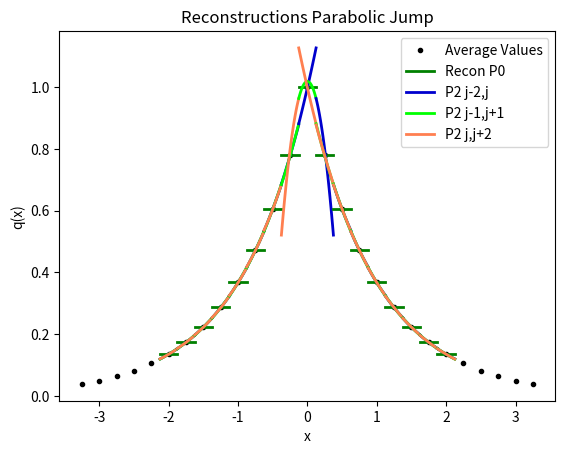

This chart was generated by the following Python code:
from numpy import *
from numpy.linalg import solve,norm
from matplotlib.pyplot import plot,loglog,title,xlabel,ylabel,legend,xlim,ylim



def minmodL(q):
    qmin = min(q)
    qmax = max(q)
    if qmin>0:
        return qmin
    if qmax<0 :
        return qmax
    else:
        return 0

def SAL(q):
    qmin = min(q)
    qmax = max(q)
    if qmin>0:
        return 1
    if qmax<0 :
        return 1
    else:
        return 0

def SP_IC(x,dx):
    
    n = len(x)
    q = zeros(n)
    
    for i in range(n):
        if (x[i] < dx/2 and x[i] > - dx/2):
            q[i] = 1
    
    return q    


def DB_IC(x,dx,ldx):
    
    n = len(x)
    q = ones(n)
    
    for i in range(n):
        if (x[i] < 0.1*ldx):
            q[i] = 2
            
    
    return q  

def EXPPeak_IC(x):
    
    n = len(x)
    q = exp(-abs(x))
    
    return q  

def EXPPeakS_IC(x):
    
    n = len(x)
    # q = exp(-(x**2))
    q = 4 -(x**4)
    return q  

def Lin_IC(x):
    
    n = len(x)
    q = zeros(n)
    for i in range(n):
        if x[i] <= 0:
            q[i] = 20
        else:
            q[i] = 20 - (x[i])
    
    return q


def PB_IC(x,dx):
    
    n = len(x)
    xeh = x[int(n/2)] + 0.5*dx
    q = zeros(n)
    for i in range(n):
        if x[i] <= 0:
            q[i] = 2
        else:
            xmjh = x[i] - dx/2
            xpjh = x[i] + dx/2
            qamjh = 2*xmjh - ((xmjh )**3)/3.0
            qapjh = 2*xpjh - ((xpjh )**3)/3.0
            q[i] = (qapjh - qamjh)/ dx
    
    return q
    
   




def PlotAverages(x,q,dx):
    n = len(x)
    for i in range(n):
        xmh = x[i] - 0.5*dx
        xph = x[i] + 0.5*dx
        plot([xmh,xph], [q[i] , q[i]] , '--k')


def PolyIntegralError(LE,RE,AV,dx,Coeffs):
    LEInt = 0
    REInt=0
    n = len(Coeffs)
    
    for i in range(n):
        LEInt = LEInt + Coeffs[i]/(i+1)*LE**(i+1)
        REInt = REInt + Coeffs[i]/(i+1)*RE**(i+1)
    CA = (REInt - LEInt)/dx
    return abs(CA - AV)

def PlotBuildUpToQuad(x,q,dx,nG,np):
    n = len(x)
    errtol = 10.0**(-14)
    for i in range(nG,n-nG):
        xmh = x[i] - 0.5*dx
        xph = x[i] + 0.5*dx
        
        ndx = (xph - xmh)/np
        xplot = arange(xmh,xph + 0.5*ndx ,ndx)
        
        qaj = q[i]
        qajp1 = q[i+1]
        qajp2 = q[i+2]
        qajp3 = q[i+3]
        qajm1 = q[i-1]
        qajm2 = q[i-2]
        qajm3 = q[i-3]
        
        #Start with constant
        P0ja0 = qaj

        #Linear
        P1jtojp1a11,P1jtojp1a10,P1jtojp1SI  =  P1jtojp1(qaj,qajp1,dx)
        P1jm1toja11,P1jm1toja10,P1jm1tojSI  =  P1jm1toj(qaj,qajm1,dx)

            
            
        # Quadratic Terms
        P2jm2toja22,P2jm2toja21,P2jm2toja20,P2jm2tojSI = P2jm2toj(qajm2,qajm1,qaj,dx)   
        P2jm1tojp1a22,P2jm1tojp1a21,P2jm1tojp1a20,P2jm1tojp1SI  = P2jm1tojp1(qajp1,qaj,qajm1,dx)
        P2jtojp2a22,P2jtojp2a21,P2jtojp2a20,P2jtojp2SI =   P2jtojp2(qaj,qajp1,qajp2,dx) 
        
        P4jm2tojp2a44,P4jm2tojp2a43,P4jm2tojp2a42,P4jm2tojp2a41,P4jm2tojp2a40,P4jm2tojp22SI  = P4jm2tojp2(qajm2,qajm1,qaj,qajp1,qajp2,dx)


        #Cubics Terms
        P3jm3toja33,P3jm3toja32,P3jm3toja31,P3jm3toja30,P3jm3tojSI = P3jm3toj(qaj,qajm1,qajm2,qajm3,dx)
        P3jm2tojp1a33,P3jm2tojp1a32,P3jm2tojp1a31,P3jm2tojp1a30,P3jm2tojp1SI = P3jm2tojp1(qaj,qajm1,qajm2,qajp1,dx)
        P3jm1tojp2a33,P3jm1tojp2a32,P3jm1tojp2a31,P3jm1tojp2a30,P3jm1tojp2SI = P3jm1tojp2(qaj,qajm1,qajp1,qajp2,dx)
        P3jtojp3a33,P3jtojp3a32,P3jtojp3a31,P3jtojp3a30,P3jtojp3SI = P3jtojp3(qaj,qajp1,qajp2,qajp3,dx)
        
        
        
        P0jP  = 0*(xplot - x[i]) + P0ja0 
        
        P1jtojp1P =P1jtojp1a11*(xplot - x[i]) + P1jtojp1a10
        P1jm1tojP =P1jm1toja11*(xplot - x[i]) + P1jm1toja10
        
        CAP2 = P2jm1tojp1a21*(xplot - x[i])   +qaj
        
        P2jtojp2P = P2jtojp2a22*(xplot - x[i])**2 + P2jtojp2a21*(xplot - x[i])   +P2jtojp2a20
        P2jm1tojp1P = P2jm1tojp1a22*(xplot - x[i])**2 + P2jm1tojp1a21*(xplot - x[i])   +P2jm1tojp1a20
        P2jm2tojP = P2jm2toja22*(xplot - x[i])**2 + P2jm2toja21*(xplot - x[i])   +P2jm2toja20
        
        P4a2 = P4jm2tojp2a42
        P4a1 = P4jm2tojp2a41
        P4a0 = qaj -P4a2/3*(dx/2)**2 
        CAP4 = P4a2*(xplot - x[i])**2 + P4a1*(xplot - x[i])   +P4a0
        
        
        AA2 = (P2jtojp2a22 + 0*P2jm1tojp1a22 + P2jm2toja22)/2
        AA1 = (P2jtojp2a21 + 0*P2jm1tojp1a21 + P2jm2toja21)/2
        # AA0 = (P2jtojp2a20 + 0*P2jm1tojp1a20 + P2jm2toja20)/2
        AA0 = qaj- AA2/3*(dx/2)**2 
        
        APLR2 = AA2*(xplot - x[i])**2 + AA1*(xplot - x[i])  +AA0

        P3jtojp3P = P3jtojp3a33*(xplot - x[i])**3 + P3jtojp3a32*(xplot - x[i])**2 + P3jtojp3a31*(xplot - x[i])   +P3jtojp3a30
        P3jm1tojp2P = P3jm1tojp2a33*(xplot - x[i])**3 + P3jm1tojp2a32*(xplot - x[i])**2 + P3jm1tojp2a31*(xplot - x[i])   +P3jm1tojp2a30
        P3jm2tojp1P = P3jm2tojp1a33*(xplot - x[i])**3 + P3jm2tojp1a32*(xplot - x[i])**2 + P3jm2tojp1a31*(xplot - x[i])   +P3jm2tojp1a30
        P3jm3tojP = P3jm3toja33*(xplot - x[i])**3 + P3jm3toja32*(xplot - x[i])**2 + P3jm3toja31*(xplot - x[i])   +P3jm3toja30
        
        # print(i,xmh,xph,P3jm3toja33,P3jm3toja32,P3jm3toja31,P3jm3toja30)
        # print(i,xmh,xph,P3jm2tojp1a33,P3jm2tojp1a32,P3jm2tojp1a31,P3jm2tojp1a30)
        # print(i,xmh,xph,P3jm1tojp2a33,P3jm1tojp2a32,P3jm1tojp2a31,P3jm1tojp2a30)
        # print(i,xmh,xph,P3jtojp3a33,P3jtojp3a32,P3jtojp3a31,P3jtojp3a30)

        print(i,xmh,xph,'P1 j-1,j',P1jm1toja11,P1jm1toja10)
        print(i,xmh,xph,'P1 j,j+1',P1jtojp1a11,P1jtojp1a10)
        print(i,xmh,xph,'P1C j-1,j+1',P2jm1tojp1a21,P2jm1tojp1a20)
        
        print(i,xmh,xph,'P2 j-2,j',P2jm2toja22,P2jm2toja21,P2jm2toja20)
        print(i,xmh,xph,'P2 j,j+2',P2jtojp2a22,P2jtojp2a21,P2jtojp2a20)
        print(i,xmh,xph,'P4C j-2,j+2',P4a2,P4a1,P4a0)
        # print(i,xmh,xph,'P40 P2 j,j+2',P4a2,P4a1,P4a0)
        # print(i,xmh,xph,'AP2 ', AA2, AA1, AA0)

        lw =2
        if i == nG:
            plot(xplot, P0jP, '-',color ='green',label='Recon P0', linewidth= lw)   
            
            # plot(xplot, P1jm1tojP, '-',color = 'blue',label='P1 j,j-1', linewidth= lw)
            # plot(xplot, P1jtojp1P, '-',color ='red',label='P1 j,j+1', linewidth= lw)
            
            # plot(xplot,  CAP2, '--',color ='lime',label='CP1 j-1,j+1', linewidth=lw)
            
            
            plot(xplot, P2jm2tojP, '-',color = 'mediumblue',label='P2 j-2,j', linewidth=lw)
            plot(xplot, P2jm1tojp1P, '-',color ='lime',label='P2 j-1,j+1', linewidth=lw)        
            plot(xplot, P2jtojp2P, '-',color ='coral',label='P2 j,j+2', linewidth=lw)
            
            # plot( xplot, P2jm2toja22*(xplot - x[i])**2 - P2jm2toja21*(xplot - x[i])   +P2jm2toja20, '--',color ='darkblue',label='P2 j-2,j Flip', linewidth=lw)
            # plot( xplot, P2jtojp2a22*(xplot - x[i])**2 - P2jtojp2a21*(xplot - x[i])   +P2jtojp2a20, '--',color ='seagreen',label='P2 j,j+2 Flip', linewidth=lw)
            

            # plot(xplot,  CAP4, '--',color ='seagreen',label='CP2 j-2,j+2', linewidth=lw)
            # plot(xplot,  APLR2, '--',color ='gold',label='APLR2 j-2,j and j,j+2', linewidth=lw)

            # plot(xplot,P3jm3tojP ,'-',color = 'darkblue',label='P3 j-3,j', linewidth=lw)
            # plot(xplot, P3jm2tojp1P, '-',color ='seagreen',label='P3 j-2,j+1', linewidth=lw)
            # plot(xplot, P3jm1tojp2P, '-',color ='gold',label='P3 j-1,j+2', linewidth=lw)    
            # plot(xplot, P3jtojp3P, '-',color ='brown',label='P3 j,j+3', linewidth=lw)    
        else:
            plot(xplot, P0jP, '-',color ='green', linewidth=lw)   
            
            # plot(xplot, P1jm1tojP, '-',color = 'blue', linewidth=lw)
            # plot(xplot, P1jtojp1P, '-',color ='red', linewidth=lw)
            
            # plot(xplot,  CAP2, '--',color ='lime', linewidth=lw)
            
            plot(xplot, P2jm2tojP, '-',color = 'mediumblue', linewidth=lw)
            plot(xplot, P2jm1tojp1P, '-',color ='lime', linewidth=lw)
            plot(xplot, P2jtojp2P, '-',color ='coral', linewidth=lw)
            
            # plot( xplot, P2jm2toja22*(xplot - x[i])**2 - P2jm2toja21*(xplot - x[i])   +P2jm2toja20, '--',color ='darkblue', linewidth=lw)
            # plot( xplot, P2jtojp2a22*(xplot - x[i])**2 - P2jtojp2a21*(xplot - x[i])   +P2jtojp2a20, '--',color ='seagreen', linewidth=lw)
            
            # plot(xplot,  CAP4, '--',color ='seagreen', linewidth=lw)
            
            # plot(xplot,  APLR2, '--',color ='gold', linewidth=lw)


            # plot(xplot,P3jm3tojP ,'-',color = 'darkblue', linewidth=lw)
            # plot(xplot, P3jm2tojp1P, '-',color ='seagreen', linewidth=lw)
            # plot(xplot, P3jm1tojp2P, '-',color ='gold', linewidth=lw)    
            # plot(xplot, P3jtojp3P, '-',color ='brown', linewidth=lw)   


#constant
def P0j(q,j):
    return q[j]


def P1jtojp1(qaj,qajp1,dx):
    return (qajp1 - qaj)/ dx ,qaj,(qaj**2 - 2*qaj*qajp1 + qajp1**2)

def P1jm1toj(qaj,qajm1,dx):
    return (qaj - qajm1)/ dx ,qaj,(qaj**2 - 2*qaj*qajm1 + qajm1**2)


def P2jtojp2(qaj,qajp1,qajp2,dx):
    a = (qajp2 - 2*qajp1 + qaj)/ (2*dx**2)
    b = (-qajp2 + 4*qajp1 - 3*qaj)/ (2*dx)
    c =  -qajp2/24 + qajp1/12 + 23*qaj/24
    return a,b,c,(10*qaj**2/3 - 31*qaj*qajp1/3 + 11*qaj*qajp2/3 + 25*qajp1**2/3 - 19*qajp1*qajp2/3 + 4*qajp2**2/3)

def P2jm1tojp1(qajp1,qaj,qajm1,dx):
    a =-qaj/dx**2 + qajm1/(2*dx**2) + qajp1/(2*dx**2)
    b=-qajm1/(2*dx) + qajp1/(2*dx)
    c=13*qaj/12 - qajm1/24 - qajp1/24
    return a,b,c,(13*qaj**2/3 - 13*qaj*qajm1/3 - 13*qaj*qajp1/3 + 4*qajm1**2/3 + 5*qajm1*qajp1/3 + 4*qajp1**2/3)


def P2jm2toj(qajm2,qajm1,qaj,dx):
    a = (qaj - 2*qajm1 + qajm2)/ (2*dx**2)
    b = (qajm2 - 4*qajm1 + 3*qaj)/ (2*dx)
    c =  -qajm2/24 + qajm1/12 + 23*qaj/24
    return a,b,c,(10*qaj**2/3 - 31*qaj*qajm1/3 + 11*qaj*qajm2/3 + 25*qajm1**2/3 - 19*qajm1*qajm2/3 + 4*qajm2**2/3)

def P4jm2tojp2(qajm2,qajm1,qaj,qajp1,qajp2,dx):
    a =  qaj/(4*dx**4) - qajm1/(6*dx**4) + qajm2/(24*dx**4) - qajp1/(6*dx**4) + qajp2/(24*dx**4)
    b = qajm1/(6*dx**3) - qajm2/(12*dx**3) - qajp1/(6*dx**3) + qajp2/(12*dx**3)
    c =-11*qaj/(8*dx**2) + 3*qajm1/(4*dx**2) - qajm2/(16*dx**2) + 3*qajp1/(4*dx**2) - qajp2/(16*dx**2)
    d = -17*qajm1/(24*dx) + 5*qajm2/(48*dx) + 17*qajp1/(24*dx) - 5*qajp2/(48*dx)
    e = 1067*qaj/960 - 29*qajm1/480 + 3*qajm2/640 - 29*qajp1/480 + 3*qajp2/640

    
    SI = 77051*qaj**2/1680 - 24923*qaj*qajm1/420 + 7547*qaj*qajm2/560 - 24923*qaj*qajp1/420 + 7547*qaj*qajp2/560 + 104963*qajm1**2/5040 - 51001*qajm1*qajm2/5040 + 89549*qajm1*qajp1/2520 - 38947*qajm1*qajp2/5040 + 1727*qajm2**2/1260 - 38947*qajm2*qajp1/5040 + 8209*qajm2*qajp2/5040 + 104963*qajp1**2/5040 - 51001*qajp1*qajp2/5040 + 1727*qajp2**2/1260
    
    return a,b,c,d,e,SI

def P3jtojp3(qaj,qajp1,qajp2,qajp3,dx):
    a=(3*qajp1 - 3*qajp2 + qajp3 - qaj)/(6*dx**3)
    b=(-5*qajp1 + 4*qajp2 - qajp3 + 2*qaj)/(2*dx**2)
    c=(69*qajp1 - 33*qajp2 + 7*qajp3 - 43*qaj)/(24*dx)
    d=5*qajp1/24 - qajp2/6 + qajp3/24 + 11*qaj/12
    
    SmoothnessIndicator = 11003*qajp1**2/240 - 8623*qajp1*qajp2/120 \
    + 2321*qajp1*qajp3/120 - 1567*qajp1*qaj/40 + 7043*qajp2**2/240 \
    - 647*qajp2*qajp3/40 + 3521*qajp2*qaj/120 + 547*qajp3**2/240 \
    - 309*qajp3*qaj/40 + 2107*qaj**2/240        

    return a,b,c,d,SmoothnessIndicator


def P3jm1tojp2(qaj,qajm1,qajp1,qajp2,dx):
    a=(-3*qajp1 + qajp2 - qajm1 + 3*qaj)/(6*dx**3)
    b=(qajp1 + qajm1 - 2*qaj)/(2*dx**2)
    c=(27*qajp1 - 5*qajp2 - 7*qajm1 - 15*qaj)/(24*dx)
    d=-qajp1/24 - qajm1/24 + 13*qaj/12
    
    SmoothnessIndicator = 2843*qajp1**2/240 - 821*qajp1*qajp2/120 \
    + 961*qajp1*qajm1/120 - 2983*qajp1*qaj/120 + 89*qajp2**2/80 \
    - 247*qajp2*qajm1/120 + 267*qajp2*qaj/40 + 547*qajm1**2/240 \
    - 1261*qajm1*qaj/120 + 3443*qaj**2/240

    return a,b,c,d,SmoothnessIndicator

def P3jm2tojp1(qaj,qajm1,qajm2,qajp1,dx):
    a=(qajp1 + 3*qajm1 - qajm2 - 3*qaj)/(6*dx**3)
    b=(qajp1 + qajm1 - 2*qaj)/(2*dx**2)
    c=(7*qajp1- 27*qajm1 + 5*qajm2 + 15*qaj)/(24*dx)
    d=-qajp1/24 - qajm1/24 + 13*qaj/12
    
    SmoothnessIndicator = 547*qajp1**2/240 + 961*qajp1*qajm1/120 \
    - 247*qajp1*qajm2/120 - 1261*qajp1*qaj/120 + 2843*qajm1**2/240 \
    - 821*qajm1*qajm2/120 - 2983*qajm1*qaj/120 + 89*qajm2**2/80 \
    + 267*qajm2*qaj/40 + 3443*qaj**2/240

    return a,b,c,d,SmoothnessIndicator


def P3jm3toj(qaj,qajm1,qajm2,qajm3,dx):
    a=(-3*qajm1 + 3*qajm2 - qajm3 + qaj)/(6*dx**3)
    b=(-5*qajm1 + 4*qajm2 - qajm3 + 2*qaj)/(2*dx**2)
    c=(-69*qajm1 + 33*qajm2 - 7*qajm3 + 43*qaj)/(24*dx)
    d=5*qajm1/24 - qajm2/6 + qajm3/24 + 11*qaj/12
    
    SmoothnessIndicator = 11003*qajm1**2/240 - 8623*qajm1*qajm2/120 \
    + 2321*qajm1*qajm3/120 - 1567*qajm1*qaj/40 + 7043*qajm2**2/240 \
    - 647*qajm2*qajm3/40 + 3521*qajm2*qaj/120 + 547*qajm3**2/240 \
    - 309*qajm3*qaj/40 + 2107*qaj**2/240

    return a,b,c,d,SmoothnessIndicator


def P6jm3tojp3(qajm3,qajm2,qajm1,qaj,qajp1,qajp2,qajp3,dx):
    a = -qaj/(36*dx**6) + qajm1/(48*dx**6) - qajm2/(120*dx**6) + qajm3/(720*dx**6) + qajp1/(48*dx**6) - qajp2/(120*dx**6) + qajp3/(720*dx**6)
    b = -qajm1/(48*dx**5) + qajm2/(60*dx**5) - qajm3/(240*dx**5) + qajp1/(48*dx**5) - qajp2/(60*dx**5) + qajp3/(240*dx**5)
    c = 61*qaj/(144*dx**4) - 19*qajm1/(64*dx**4) + 3*qajm2/(32*dx**4) - 5*qajm3/(576*dx**4) - 19*qajp1/(64*dx**4) + 3*qajp2/(32*dx**4) - 5*qajp3/(576*dx**4)
    d =83*qajm1/(288*dx**3) - 13*qajm2/(72*dx**3) + 7*qajm3/(288*dx**3) - 83*qajp1/(288*dx**3) + 13*qajp2/(72*dx**3) - 7*qajp3/(288*dx**3)
    e =-301*qaj/(192*dx**2) + 229*qajm1/(256*dx**2) - 77*qajm2/(640*dx**2) + 37*qajm3/(3840*dx**2) + 229*qajp1/(256*dx**2) - 77*qajp2/(640*dx**2) + 37*qajp3/(3840*dx**2)
    f = -1891*qajm1/(2304*dx) + 559*qajm2/(2880*dx) - 259*qajm3/(11520*dx) + 1891*qajp1/(2304*dx) - 559*qajp2/(2880*dx) + 259*qajp3/(11520*dx)
    g = 30251*qaj/26880 - 7621*qajm1/107520 + 159*qajm2/17920 - 5*qajm3/7168 - 7621*qajp1/107520 + 159*qajp2/17920 - 5*qajp3/7168

    
    SI = 1607739169*qaj**2/2993760 - 790531177*qaj*qajm1/997920 + 1506944981*qaj*qajm2/4989600 - 701563133*qaj*qajm3/14968800 - 790531177*qaj*qajp1/997920 + 1506944981*qaj*qajp2/4989600 - 701563133*qaj*qajp3/14968800 + 16790707*qajm1**2/55440 - 176498513*qajm1*qajm2/739200 + 761142961*qajm1*qajm3/19958400 + 250523543*qajm1*qajp1/443520 - 464678369*qajm1*qajp2/2217600 + 158544319*qajm1*qajp3/4989600 + 108444169*qajm2**2/2217600 - 323333323*qajm2*qajm3/19958400 - 464678369*qajm2*qajp1/2217600 + 84263749*qajm2*qajp2/1108800 - 225623953*qajm2*qajp3/19958400 + 2627203*qajm3**2/1871100 + 158544319*qajm3*qajp1/4989600 - 225623953*qajm3*qajp2/19958400 + 99022657*qajm3*qajp3/59875200 + 16790707*qajp1**2/55440 - 176498513*qajp1*qajp2/739200 + 761142961*qajp1*qajp3/19958400 + 108444169*qajp2**2/2217600 - 323333323*qajp2*qajp3/19958400 + 2627203*qajp3**2/1871100    
    return a,b,c,d,e,f,g,SI

nG = 5
sx = -2.0
ex = 2.0
dx = 0.25
hdx = dx/20.0
theta = 1.0
x = arange(sx - nG*dx,ex + (nG+1)*dx,dx)
xh = arange(sx- nG*dx,ex + (nG+1)*dx,hdx)


# q =  SP_IC(x,dx) 
# qh =  SP_IC(xh,hdx)

# q =  DB_IC(x,dx,dx) 
# qh =  DB_IC(xh,hdx,dx)

q =  EXPPeak_IC(x)
qh =  EXPPeak_IC(xh)

# q =  EXPPeakS_IC(x)
# qh =  EXPPeakS_IC(xh)

# q = Lin_IC(x)
# qh = Lin_IC(xh)

# q = PB_IC(x,dx)
# qh = PB_IC(xh,hdx)

# plot(xh,qh,'--k', label='Analytic Value')
plot(x,q,'.k', label='Average Values')
# PlotAverages(x,q,dx)


# PlotLimLinears(x,q,dx,nG,20)
# PlotLimQuadratics(x,q,dx,nG,20)
# PlotLimCubics(x,q,dx,nG,20)

PlotBuildUpToQuad(x,q,dx,nG,20)

legend()
s = "Reconstructions Parabolic Jump"
title(s)
ylabel('q(x)')
xlabel('x')
# xlim((sx,ex))
# ylim((min(q[nG :-nG])*0.99,max(q[nG :-nG])*1.01))

#Look at different Linears


